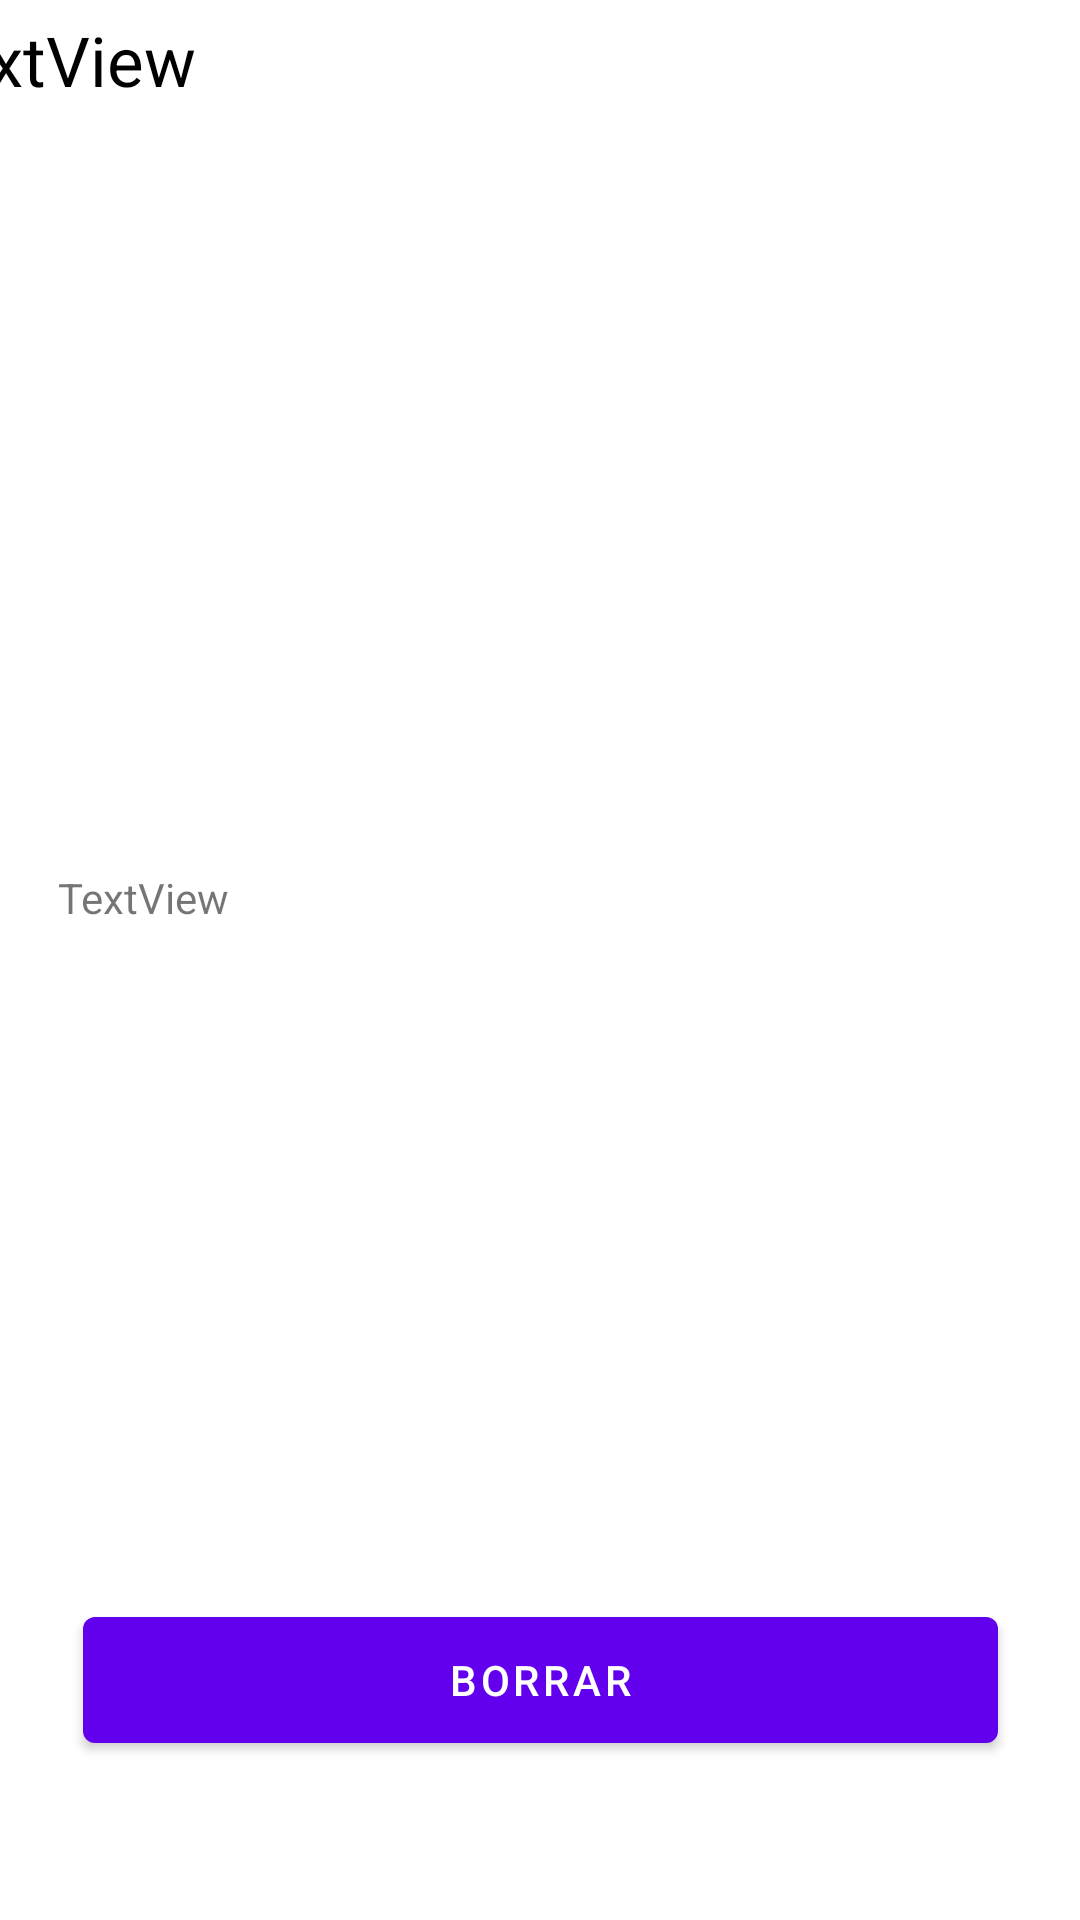

Here is an Android app screen rendered from its layout file. Give the layout XML and the strings, colors and styles it references.
<!-- AndroidManifest.xml: application theme Theme.Examen_3eval -->
<!-- res/layout/fragment_info.xml -->
<?xml version="1.0" encoding="utf-8"?>
<androidx.constraintlayout.widget.ConstraintLayout xmlns:android="http://schemas.android.com/apk/res/android"
    xmlns:app="http://schemas.android.com/apk/res-auto"
    xmlns:tools="http://schemas.android.com/tools"
    android:layout_width="match_parent"
    android:layout_height="match_parent">

    <TextView
        android:id="@+id/textView4"
        android:layout_width="389dp"
        android:layout_height="104dp"
        android:text="TextView"
        android:textColor="@color/black"
        android:textSize="23dp"
        app:layout_constraintBottom_toTopOf="@+id/guideline5"
        app:layout_constraintEnd_toStartOf="@+id/guideline3"
        app:layout_constraintHorizontal_bias="1.0"
        app:layout_constraintStart_toStartOf="@+id/guideline2"
        app:layout_constraintTop_toTopOf="@+id/guideline4"
        app:layout_constraintVertical_bias="1.0" />

    <androidx.constraintlayout.widget.Guideline
        android:id="@+id/guideline2"
        android:layout_width="wrap_content"
        android:layout_height="wrap_content"
        android:orientation="vertical"
        app:layout_constraintGuide_percent="0.0" />

    <androidx.constraintlayout.widget.Guideline
        android:id="@+id/guideline3"
        android:layout_width="wrap_content"
        android:layout_height="wrap_content"
        android:orientation="vertical"
        app:layout_constraintGuide_percent="1.0" />

    <androidx.constraintlayout.widget.Guideline
        android:id="@+id/guideline4"
        android:layout_width="wrap_content"
        android:layout_height="wrap_content"
        android:orientation="horizontal"
        app:layout_constraintGuide_percent="0.02" />

    <androidx.constraintlayout.widget.Guideline
        android:id="@+id/guideline5"
        android:layout_width="wrap_content"
        android:layout_height="wrap_content"
        android:orientation="horizontal"
        app:layout_constraintGuide_percent="0.17" />

    <ImageView
        android:id="@+id/imageView"
        android:layout_width="318dp"
        android:layout_height="200dp"
        android:layout_marginTop="8dp"
        app:layout_constraintBottom_toTopOf="@+id/guideline6"
        app:layout_constraintEnd_toStartOf="@+id/guideline3"
        app:layout_constraintHorizontal_bias="0.494"
        app:layout_constraintStart_toStartOf="@+id/guideline2"
        app:layout_constraintTop_toBottomOf="@+id/textView4"
        app:layout_constraintVertical_bias="0.8"
        tools:srcCompat="@tools:sample/avatars" />

    <androidx.constraintlayout.widget.Guideline
        android:id="@+id/guideline6"
        android:layout_width="wrap_content"
        android:layout_height="wrap_content"
        android:orientation="horizontal"
        app:layout_constraintGuide_percent="0.44" />

    <androidx.constraintlayout.widget.Guideline
        android:id="@+id/guideline7"
        android:layout_width="wrap_content"
        android:layout_height="wrap_content"
        android:orientation="horizontal"
        app:layout_constraintGuide_percent="0.8" />

    <TextView
        android:id="@+id/textView5"
        android:layout_width="322dp"
        android:layout_height="216dp"
        android:text="TextView"
        android:scrollbars = "vertical"
        app:layout_constraintBottom_toTopOf="@+id/guideline7"
        app:layout_constraintEnd_toStartOf="@+id/guideline3"
        app:layout_constraintHorizontal_bias="0.51"
        app:layout_constraintStart_toStartOf="@+id/guideline2"
        app:layout_constraintTop_toTopOf="@+id/guideline6"
        app:layout_constraintVertical_bias="0.551" />

    <Button
        android:id="@+id/button"
        android:layout_width="305dp"
        android:layout_height="54dp"
        android:text="Borrar"
        app:layout_constraintBottom_toBottomOf="parent"
        app:layout_constraintEnd_toStartOf="@+id/guideline3"
        app:layout_constraintStart_toStartOf="@+id/guideline2"
        app:layout_constraintTop_toTopOf="@+id/guideline7"
        app:layout_constraintVertical_bias="0.282" />
</androidx.constraintlayout.widget.ConstraintLayout>
<!-- resources referenced by this layout -->
<resources>
  <color name="black">#FF000000</color>
  <style name="Theme.Examen_3eval" parent="Theme.MaterialComponents.DayNight.DarkActionBar">
          
          <item name="colorPrimary">@color/purple_500</item>
          <item name="colorPrimaryVariant">@color/purple_700</item>
          <item name="colorOnPrimary">@color/white</item>
          
          <item name="colorSecondary">@color/teal_200</item>
          <item name="colorSecondaryVariant">@color/teal_700</item>
          <item name="colorOnSecondary">@color/black</item>
          
          <item name="android:statusBarColor" tools:targetApi="l">?attr/colorPrimaryVariant</item>
          
      </style>
  <color name="purple_500">#FF6200EE</color>
  <color name="purple_700">#FF3700B3</color>
  <color name="white">#FFFFFFFF</color>
  <color name="teal_200">#FF03DAC5</color>
  <color name="teal_700">#FF018786</color>
</resources>
